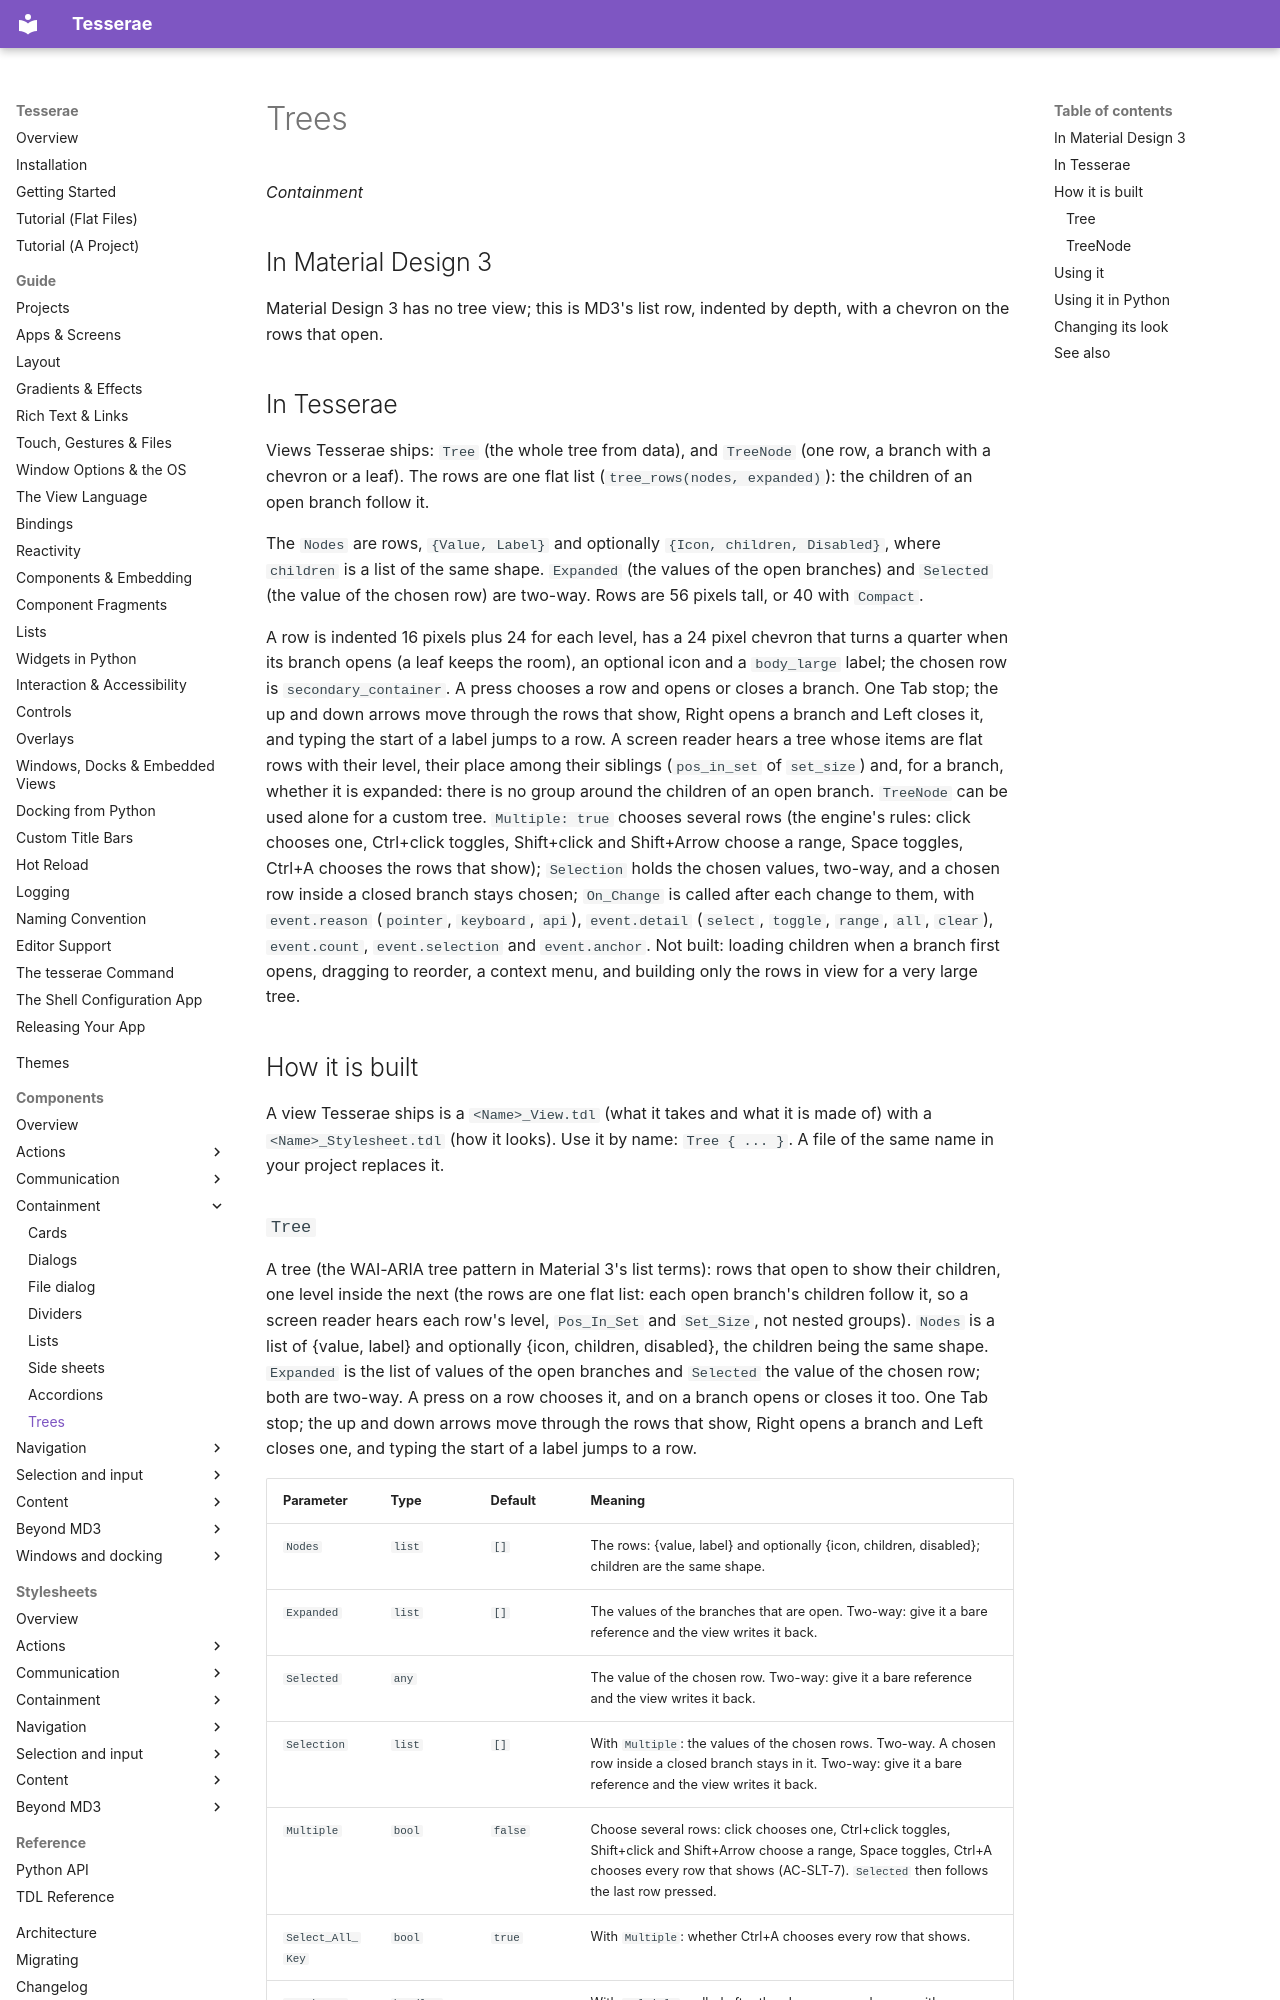

repository: mindderivative/tess-ui · page: components/trees/index.html · generator: mkdocs

# Trees

*Containment*

## In Material Design 3

Material Design 3 has no tree view; this is MD3's list row, indented by depth, with a chevron on the rows
that open.

## In Tesserae

Views Tesserae ships: `Tree` (the whole tree from data), and `TreeNode` (one row, a branch with a chevron or a leaf). The rows are one flat list (`tree_rows(nodes, expanded)`):
the children of an open branch follow it.

The `Nodes` are rows, `{Value, Label}` and optionally `{Icon, children, Disabled}`, where `children` is a list of the same shape. `Expanded` (the values of the open branches)
and `Selected` (the value of the chosen row) are two-way. Rows are 56 pixels tall, or 40 with `Compact`.

A row is indented 16 pixels plus 24 for each level, has a 24 pixel chevron that turns a quarter when its branch opens (a leaf keeps the room), an optional icon and a `body_large`
label; the chosen row is `secondary_container`. A press chooses a row and opens or closes a branch. One Tab stop; the up and down arrows move through the rows that show, Right
opens a branch and Left closes it, and typing the start of a label jumps to a row. A screen reader hears a tree whose items are flat rows with their level, their place among their siblings (`pos_in_set` of `set_size`)
and, for a branch, whether it is expanded: there is no group around the children of an open branch. `TreeNode` can be used alone for a custom tree. `Multiple: true` chooses several rows (the engine's rules: click chooses one, Ctrl+click toggles, Shift+click and Shift+Arrow choose a range, Space toggles, Ctrl+A chooses the rows that show); `Selection` holds the chosen values, two-way, and a chosen row inside a closed branch stays chosen; `On_Change` is called after each change to them, with `event.reason` (`pointer`, `keyboard`, `api`), `event.detail` (`select`, `toggle`, `range`, `all`, `clear`), `event.count`, `event.selection` and `event.anchor`. Not built: loading children when a branch first opens, dragging to reorder, a context menu, and
building only the rows in view for a very large tree.

## How it is built

A view Tesserae ships is a `<Name>_View.tdl` (what it takes and what it is made of) with a `<Name>_Stylesheet.tdl` (how it looks). Use it by name: `Tree { ... }`. A file of the same name in your project replaces it.
